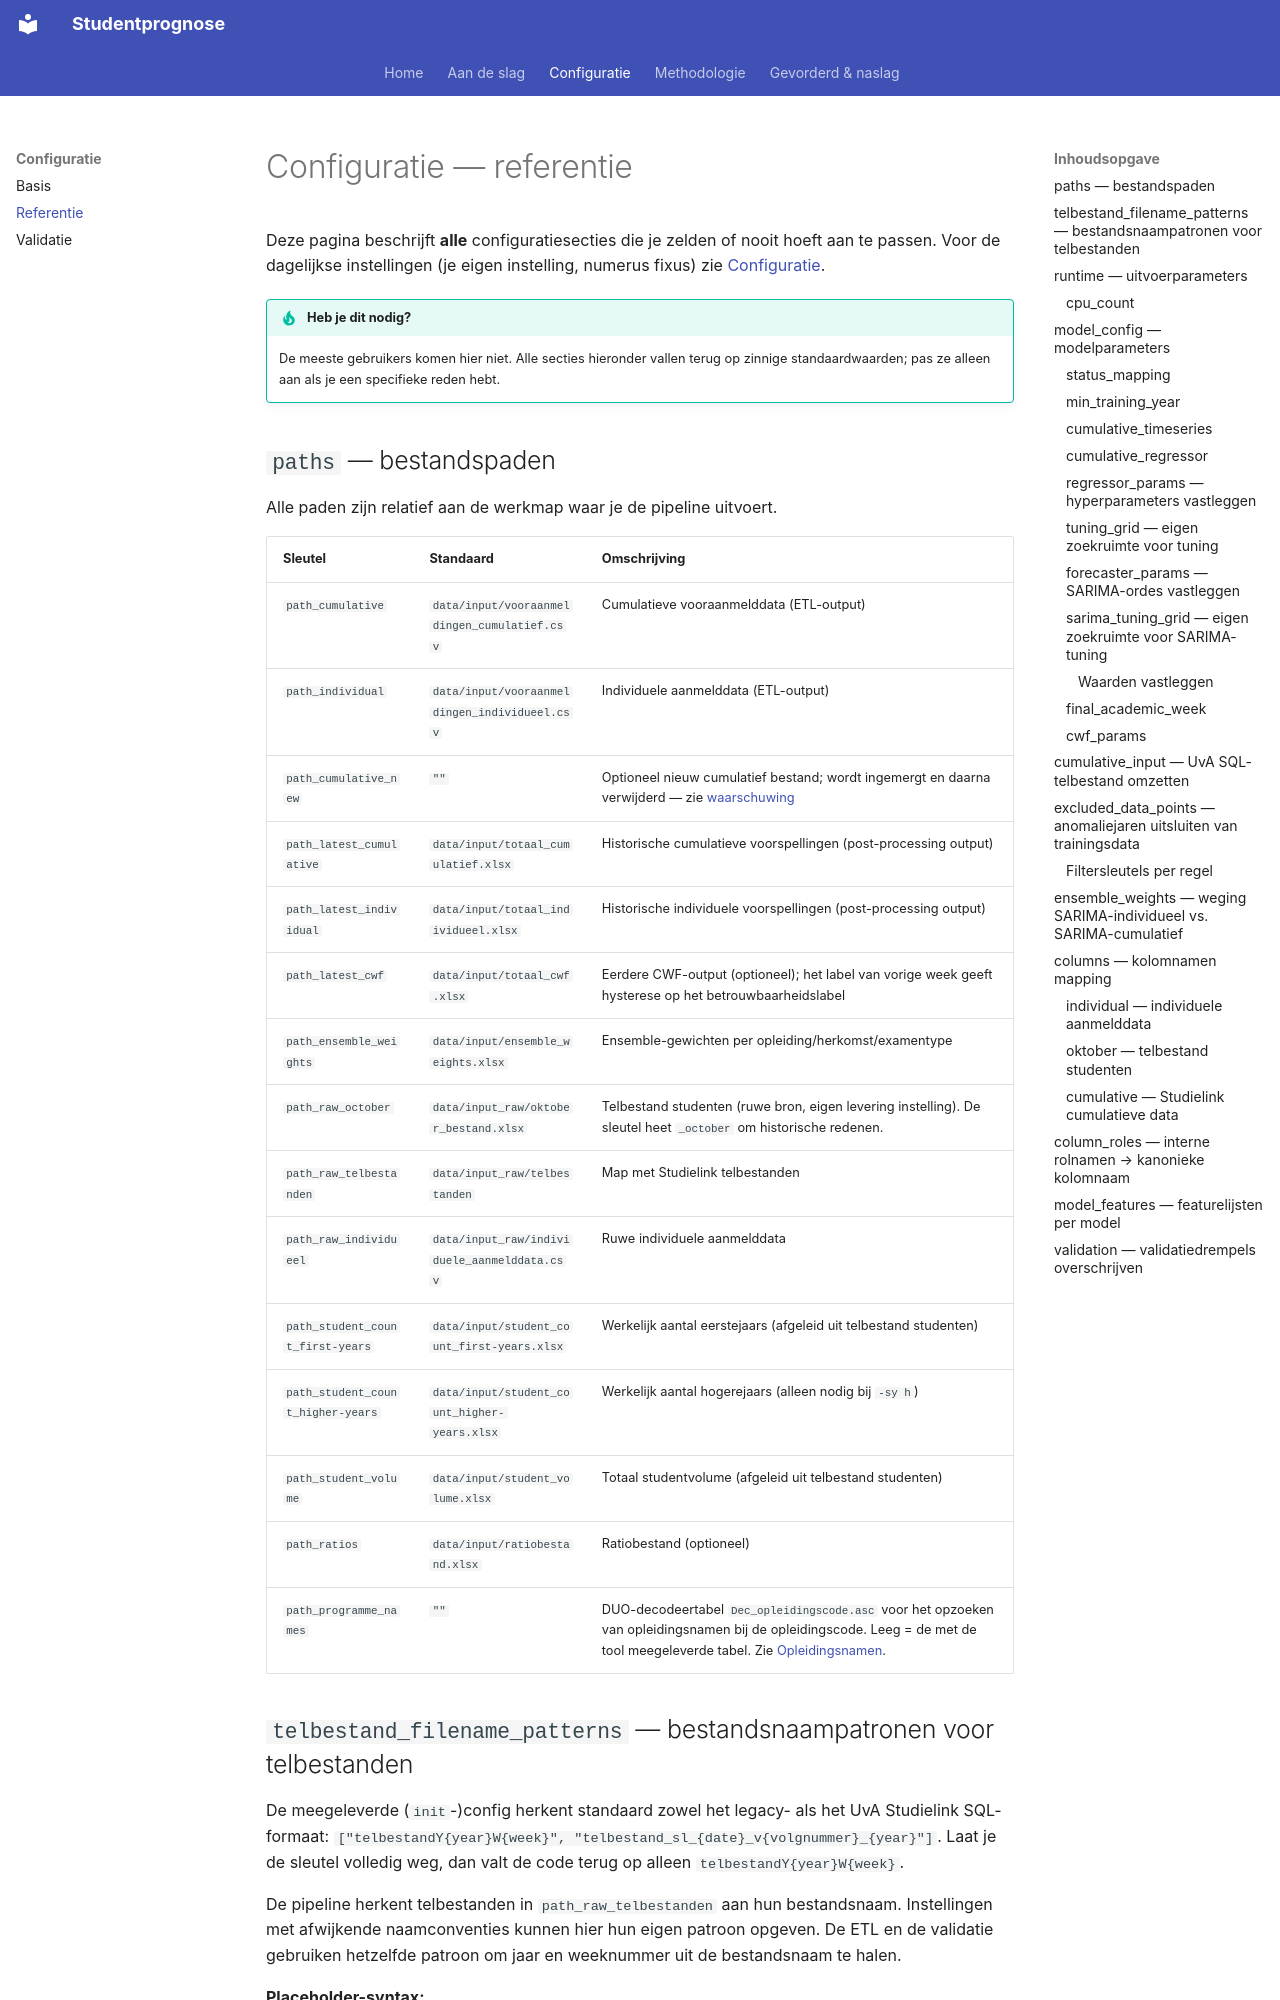

repository: cedanl/studentprognose · page: configuratie-referentie/index.html · generator: mkdocs

# Configuratie — referentie

Deze pagina beschrijft **alle** configuratiesecties die je zelden of nooit hoeft aan te passen. Voor de dagelijkse instellingen (je eigen instelling, numerus fixus) zie [Configuratie](configuratie.md).

!!! tip "Heb je dit nodig?"
    De meeste gebruikers komen hier niet. Alle secties hieronder vallen terug op zinnige standaardwaarden; pas ze alleen aan als je een specifieke reden hebt.

## `paths` — bestandspaden

Alle paden zijn relatief aan de werkmap waar je de pipeline uitvoert.

| Sleutel | Standaard | Omschrijving |
|---------|-----------|-------------|
| `path_cumulative` | `data/input/vooraanmeldingen_cumulatief.csv` | Cumulatieve vooraanmelddata (ETL-output) |
| `path_individual` | `data/input/vooraanmeldingen_individueel.csv` | Individuele aanmelddata (ETL-output) |
| `path_cumulative_new` | `""` | Optioneel nieuw cumulatief bestand; wordt ingemergt en daarna verwijderd — zie [waarschuwing](je-data-voorbereiden.md#bekende-valkuil-path_cumulative_new) |
| `path_latest_cumulative` | `data/input/totaal_cumulatief.xlsx` | Historische cumulatieve voorspellingen (post-processing output) |
| `path_latest_individual` | `data/input/totaal_individueel.xlsx` | Historische individuele voorspellingen (post-processing output) |
| `path_latest_cwf` | `data/input/totaal_cwf.xlsx` | Eerdere CWF-output (optioneel); het label van vorige week geeft hysterese op het betrouwbaarheidslabel |
| `path_ensemble_weights` | `data/input/ensemble_weights.xlsx` | Ensemble-gewichten per opleiding/herkomst/examentype |
| `path_raw_october` | `data/input_raw/oktober_bestand.xlsx` | Telbestand studenten (ruwe bron, eigen levering instelling). De sleutel heet `_october` om historische redenen. |
| `path_raw_telbestanden` | `data/input_raw/telbestanden` | Map met Studielink telbestanden |
| `path_raw_individueel` | `data/input_raw/individuele_aanmelddata.csv` | Ruwe individuele aanmelddata |
| `path_student_count_first-years` | `data/input/student_count_first-years.xlsx` | Werkelijk aantal eerstejaars (afgeleid uit telbestand studenten) |
| `path_student_count_higher-years` | `data/input/student_count_higher-years.xlsx` | Werkelijk aantal hogerejaars (alleen nodig bij `-sy h`) |
| `path_student_volume` | `data/input/student_volume.xlsx` | Totaal studentvolume (afgeleid uit telbestand studenten) |
| `path_ratios` | `data/input/ratiobestand.xlsx` | Ratiobestand (optioneel) |
| `path_programme_names` | `""` | DUO-decodeertabel `Dec_opleidingscode.asc` voor het opzoeken van opleidingsnamen bij de opleidingscode. Leeg = de met de tool meegeleverde tabel. Zie [Opleidingsnamen](je-data-voorbereiden.md#opleidingsnamen). |
